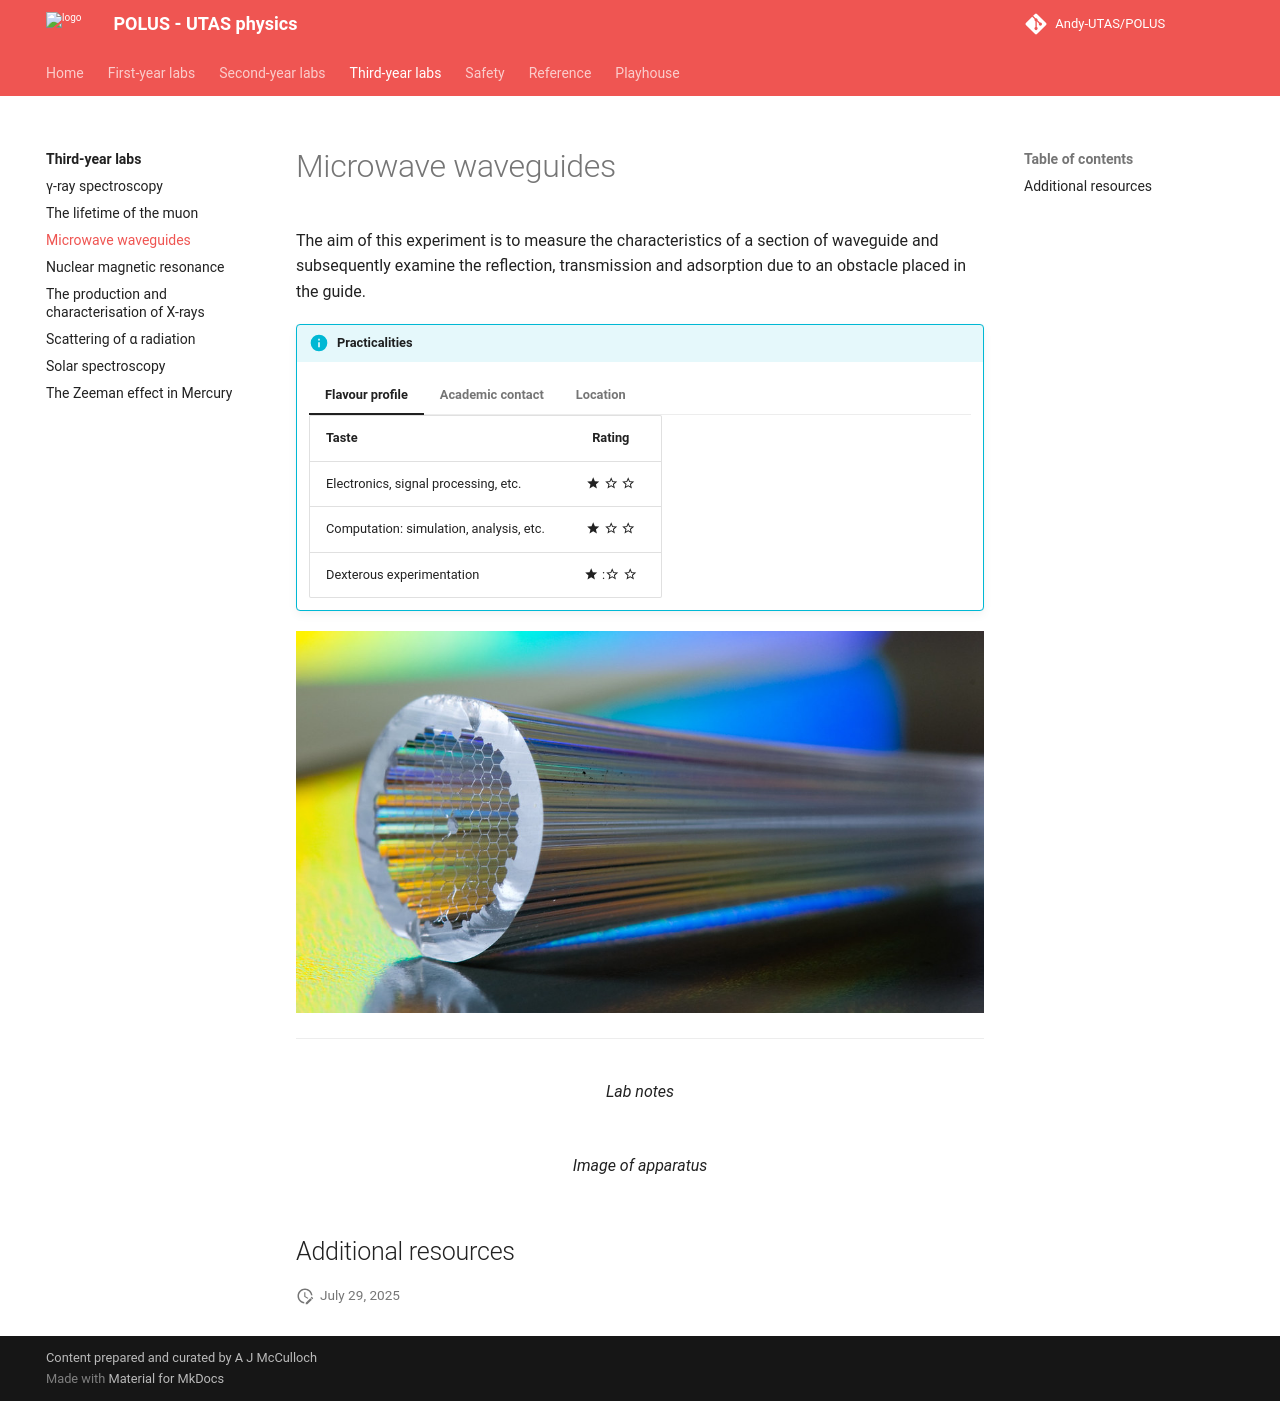

repository: Andy-UTAS/POLUS · page: tyl/waveguides/index.html · generator: mkdocs

# Microwave waveguides

The aim of this experiment is to measure the characteristics of a section of waveguide and subsequently examine the reflection, transmission and adsorption due to an obstacle placed in the guide.

!!! info "Practicalities"

    === "Flavour profile"

        | Taste | Rating |
        | ----------- | :------------------------------------: |
        | Electronics, signal processing, etc. | :material-star: :material-star-outline: :material-star-outline: |
        | Computation: simulation, analysis, etc. | :material-star: :material-star-outline: :material-star-outline: |
        | Dexterous experimentation | :material-star: ::material-star-outline: :material-star-outline: |

    === "Academic contact"

        <figure markdown>
        <a href="mailto:lucas.hyland@utas.edu.au"><i class="fas fa-at fa-5x"></i></a>
        <figcaption><a href="https://www.utas.edu.au/profiles/staff/natural-sciences/lucas.hyland">Lucas Hyland</a></figcaption>
        </figure>

    === "Location"

        The experiment takes place in the Part III lab (Room 233, Physics building SB.AU.14, Sandy Bay)

![](waveguides/header.jpg){: .center}

---

<figure markdown>
<a href = 'waveguide-pIII.pdf'><i class="fas fa-file-pdf fa-3x"></i> </a>
    <figcaption>Lab notes
    </figcaption>
</figure>

<figure markdown>
<a href = 'waveguide-image.pdf'> <i class="fas fa-image fa-3x"></i> </a>
    <figcaption>Image of apparatus
    </figcaption>
</figure>

## Additional resources

--8<-- "includes/abbreviations.md"
